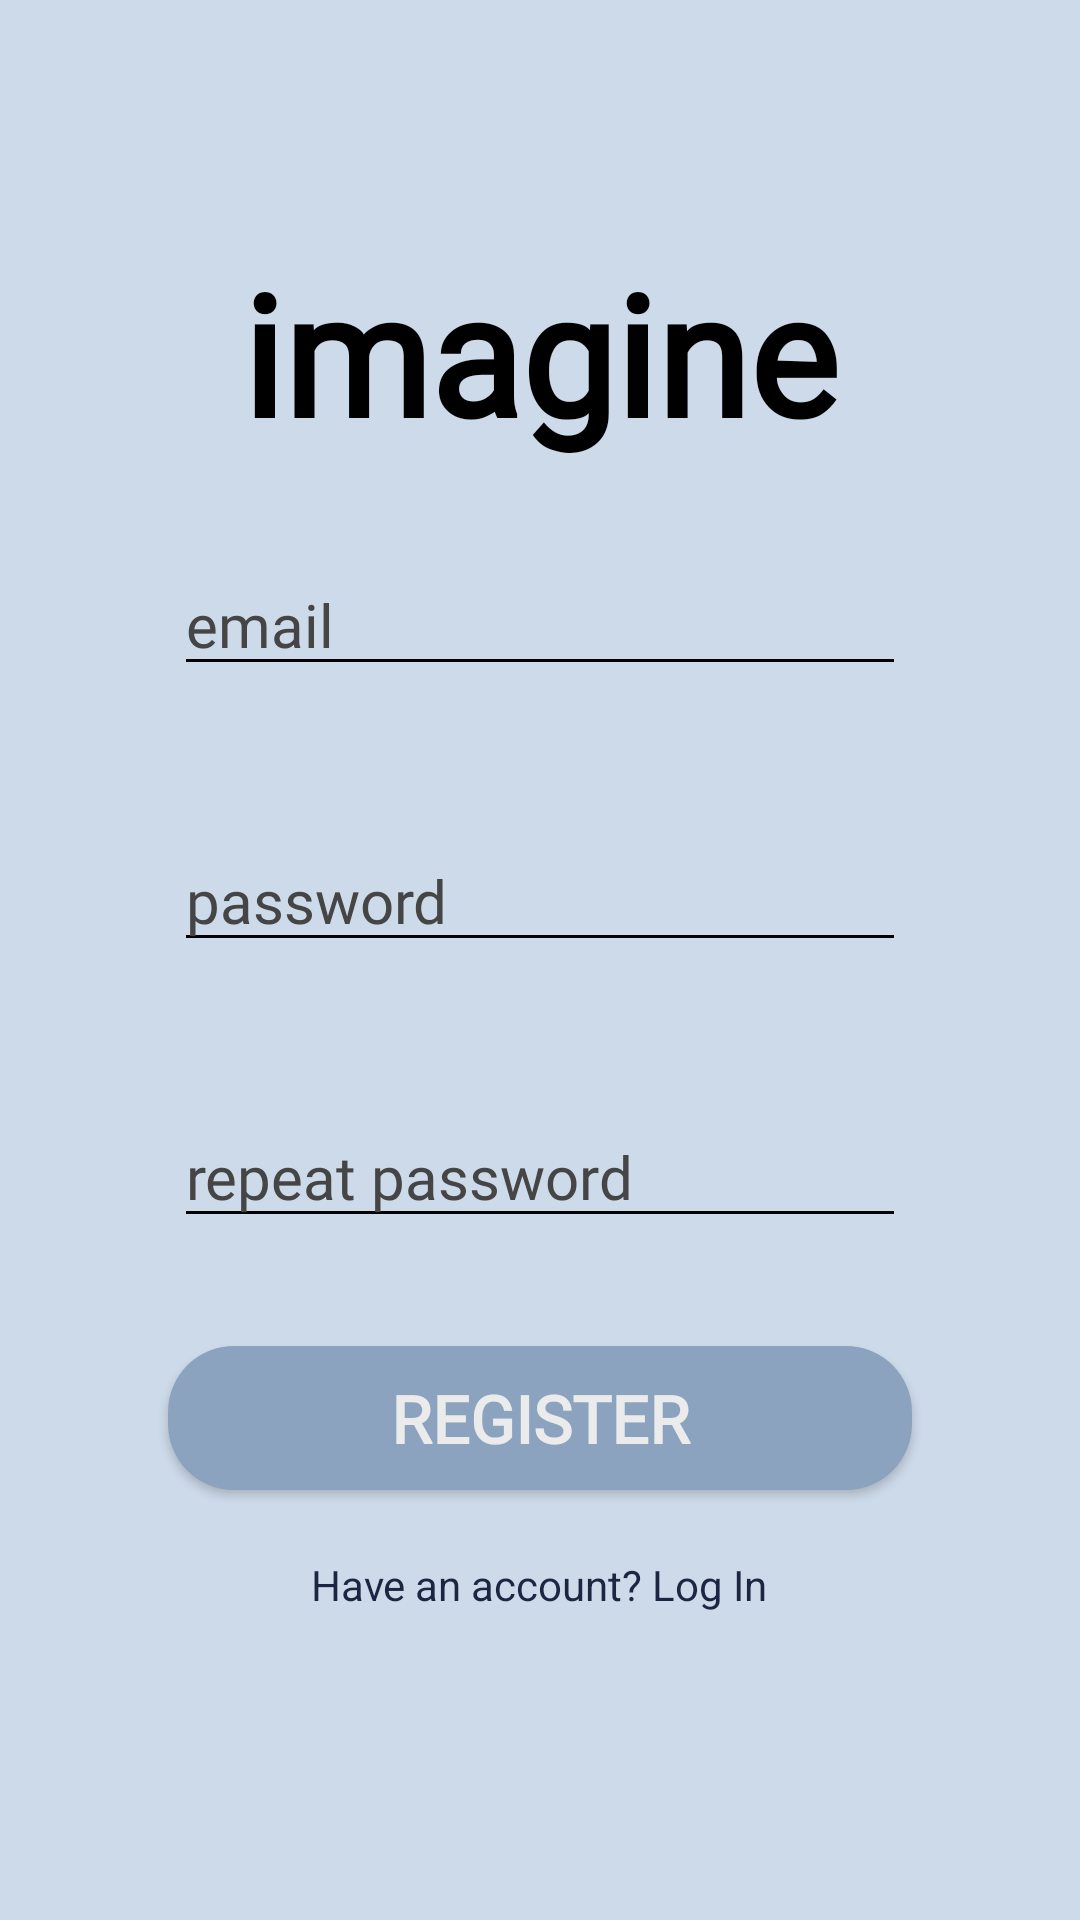

Layout XML and referenced resources for this Android screen:
<!-- AndroidManifest.xml: application theme Theme.AppCompat.DayNight.NoActionBar -->
<!-- res/layout/fragment_register.xml -->
<?xml version="1.0" encoding="utf-8"?>
<LinearLayout xmlns:android="http://schemas.android.com/apk/res/android"
              android:orientation="vertical"
              android:layout_width="match_parent"
              android:layout_height="match_parent"
              android:background="@color/botticelli_blue_CDD">
    <TextView
        android:id="@+id/tvTitleRegister"
        android:layout_width="match_parent"
        android:layout_height="wrap_content"
        android:text="@string/imagine"
        android:textSize="56sp"
        android:textColor="@android:color/black"
        android:textStyle="bold"
        android:fontFamily="@font/beth_allen_regular"
        android:gravity="center"
        android:layout_marginTop="80dp"/>
    <EditText
        android:id="@+id/etEmailRegister"
        android:layout_width="match_parent"
        android:layout_height="wrap_content"
        android:hint="@string/email"
        android:inputType="textEmailAddress"
        android:layout_marginStart="58dp"
        android:layout_marginEnd="58dp"
        android:layout_marginTop="30dp"
        style="@style/input_tundra_nunito_20"/>
    <EditText
        android:id="@+id/etPasswordRegister"
        android:hint="@string/password"
        android:layout_width="match_parent"
        android:layout_height="wrap_content"
        android:inputType="textPassword"
        android:layout_marginStart="58dp"
        android:layout_marginEnd="58dp"
        android:layout_marginTop="48dp"
        style="@style/input_tundra_nunito_20"/>
    <EditText
        android:id="@+id/etPasswordRegisterRepeat"
        android:hint="@string/repeat_password"
        android:layout_width="match_parent"
        android:layout_height="wrap_content"
        android:inputType="textPassword"
        android:layout_marginStart="58dp"
        android:layout_marginEnd="58dp"
        android:layout_marginTop="48dp"
        style="@style/input_tundra_nunito_20"/>
    <Button
        android:id="@+id/buttonRegister"
        android:text="@string/Register"
        android:layout_width="match_parent"
        android:layout_height="wrap_content"
        android:layout_gravity="center"
        android:layout_marginTop="36dp"
        android:layout_marginStart="56dp"
        android:layout_marginEnd="56dp"
        android:background="@drawable/rounded_button"
        android:fontFamily="@font/nunito_regular"
        android:textColor="@color/gallery_white_EBE"
        android:textStyle="bold"
        android:textSize="22sp"/>
    <TextView
        android:id="@+id/linkLogin"
        android:text="@string/haveAccount"
        android:layout_width="wrap_content"
        android:layout_height="wrap_content"
        android:layout_gravity="center"
        android:clickable="true"
        android:focusable="true"
        android:textColor="@color/cloud_burst_blue_1C2"
        android:layout_marginTop="22dp" />
</LinearLayout>
<!-- resources referenced by this layout -->
<resources>
  <color name="botticelli_blue_CDD">#CDDAE9</color>
  <color name="cloud_burst_blue_1C2">#1C2541</color>
  <color name="gallery_white_EBE">#EBEBEB</color>
  <!-- drawable rounded_button (drawable) -->
  <?xml version="1.0" encoding="utf-8"?>
  <shape xmlns:android="http://schemas.android.com/apk/res/android">
      <solid android:color="@color/nepal_blue_8BA"/>
      <corners android:radius="22dp"/>
  </shape>
  <string name="Register">Register</string>
  <string name="email">email</string>
  <string name="haveAccount">Have an account? Log In</string>
  <string name="imagine">imagine</string>
  <string name="password">password</string>
  <string name="repeat_password">repeat password</string>
  <style name="input_tundra_nunito_20">
          <item name="android:textSize">20sp</item>
          <item name="android:textColorHint">@color/tundora_gray_454</item>
          <item name="android:textColor">@android:color/black</item>
          <item name="android:fontFamily">@font/nunito_regular</item>
          <item name="android:backgroundTint">@android:color/black</item>
      </style>
  <color name="nepal_blue_8BA">#8BA3BF</color>
  <color name="tundora_gray_454">#454545</color>
</resources>
